Run: headless pygame with SDL's dummy video driver; simulated clock (each Clock.tick advances the game by its frame time, no real sleeping); random seed 0; keys injected as events and as key.get_pressed() state; no mouse input.
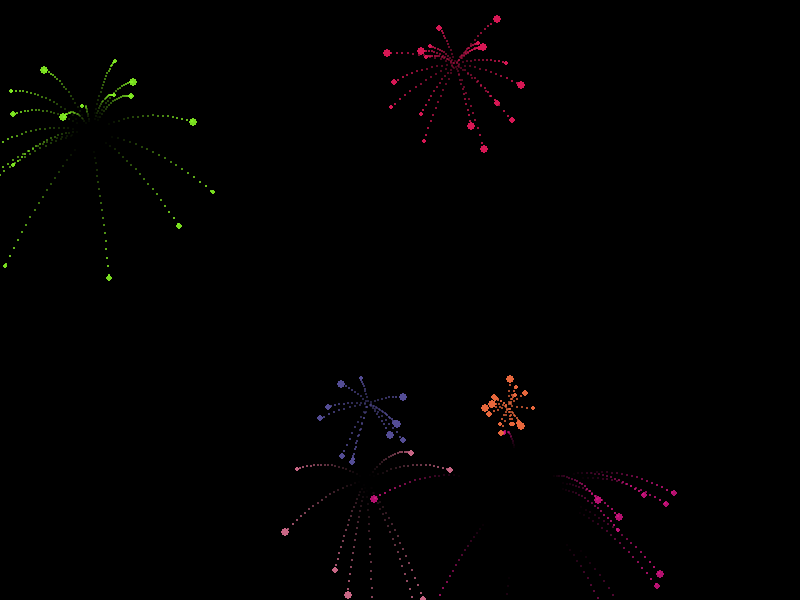
Frame 1 of 4 · flips 1–60 · no input
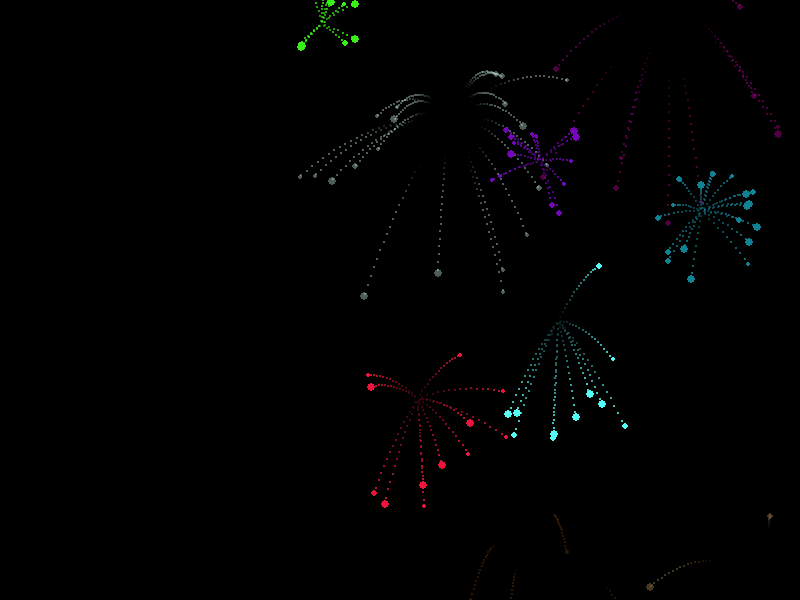
Frame 2 of 4 · flips 61–180 · tapped SPACE, RETURN · held RIGHT (→), D
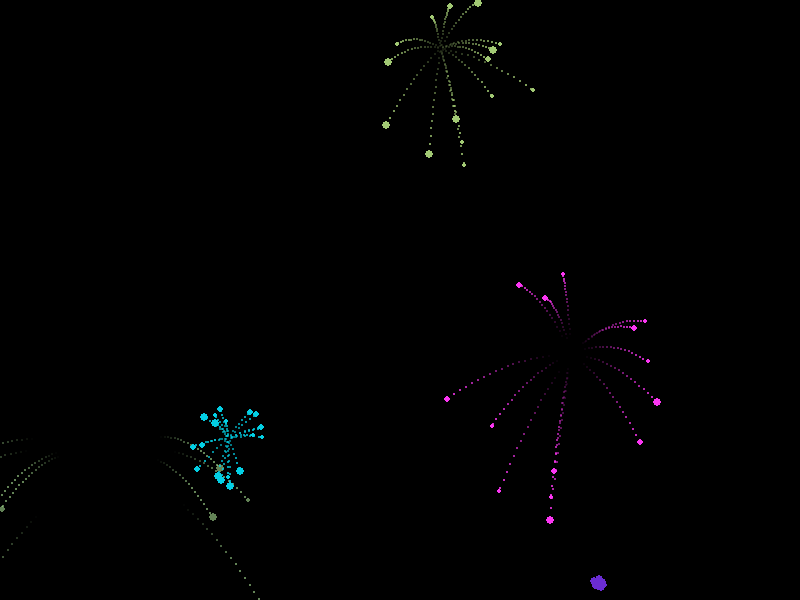
Frame 3 of 4 · flips 181–300 · held DOWN (↓), S
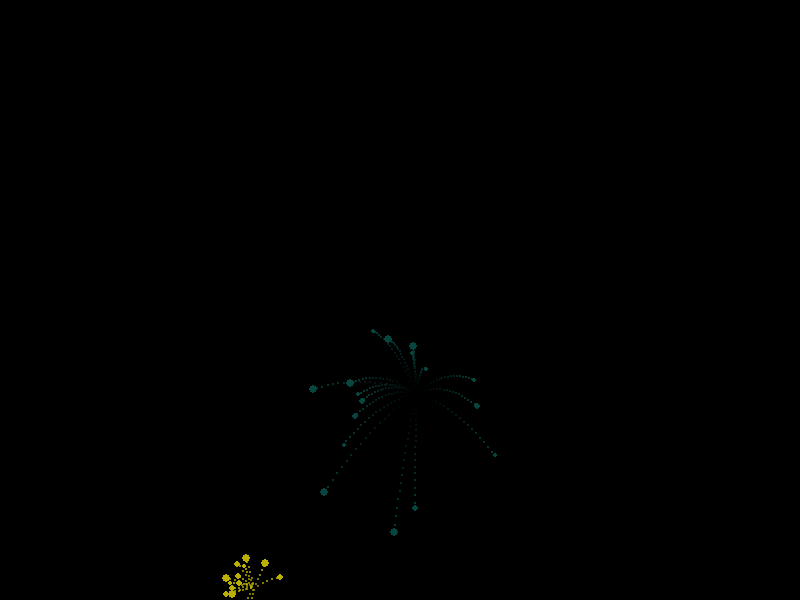
Frame 4 of 4 · flips 301–420 · held LEFT (←), A, UP (↑), W

The pygame program that drew these frames:

import pygame
import random
import math

# Класс - частица фейерверка
class Particle:
    # Инициализация
    def __init__(self, x, y, color, config=None):
        # Инициализация конфигурации
        if config is None:
            config = {}
        config_particle = config.get('particle', {})
        
        # Основные параметры частицы
        self.x = x
        self.y = y
        self.color = color # Цвет наследуется от фейерверка
        
        # Случайное направление движения по кругу
        angle = random.uniform(0, 2 * math.pi) # Случайный угол от 0 до 360 градусов
        speed_range = config_particle.get('speed_range', [1.5, 3])
        speed = random.uniform(speed_range[0], speed_range[1])
        
        # Разложение скорости на компоненты по осям
        self.speed_x = math.cos(angle) * speed
        self.speed_y = math.sin(angle) * speed
        
        # Визуальные параметры
        size_range = config_particle.get('size_range', [2, 4])
        self.size = random.randint(size_range[0], size_range[1])
        
        # Время жизни частицы
        lifetime_range = config_particle.get('lifetime_range', [200, 220])
        self.lifetime = random.randint(lifetime_range[0], lifetime_range[1])
        self.max_lifetime = self.lifetime  # Сохраняем максимальное время жизни
        
        # Параметры следа частицы
        self.line = [] # Список точек следа (x, y, size, alpha)
        self.max_line_length = config_particle.get('line_max_length', 15)
        self.line_counter = 0 # Счетчик для создания точек
        self.line_spacing = config_particle.get('line_spacing', 2)
        self.line_fade_speed = config_particle.get('line_fade_speed', 6)
        self.base_size = config_particle.get('base_size', 2.5)
        
        # Физические параметры
        self.gravity = config_particle.get('gravity', 0.05)
        
        # Параметры затухания
        self.fading = False # Флаг начала затухания
        self.fade_alpha = 255  # Начальная прозрачность
        self.fade_start = config_particle.get('fade_start', 30) # Когда начинать затухание
    
    # Обновление состояния частицы на каждом кадре
    def update(self):
        # Сохраняем предыдущую позицию для создания плавного следа
        old_x, old_y = self.x, self.y
        
        # Обновление позиции с учетом гравитации
        self.x += self.speed_x
        self.y += self.speed_y
        self.speed_y += self.gravity # Гравитация влияет только на вертикальную скорость
        self.lifetime -= 1 # Уменьшаем время жизни
        
        # Активация затухания, когда время жизни подходит к концу
        if self.lifetime <= self.fade_start and not self.fading:
            self.fading = True
        
        # Обновление прозрачности при затухании
        if self.fading:
            # Прогресс затухания от 0 до 1
            fade_progress = (self.fade_start - self.lifetime) / self.fade_start
            self.fade_alpha = max(0, 255 - int(255 * fade_progress))
        
        # Добавление новых точек следа
        self._add_line_point(old_x, old_y)
        
        # Обновление существующих точек следа
        self._update_line()
    
    # Добавление новой точки в след частицы
    def _add_line_point(self, old_x, old_y):
        self.line_counter += 1
        if self.line_counter >= self.line_spacing:
            # Длина следа зависит от текущей скорости
            speed_factor = min(1.0, (abs(self.speed_x) + abs(self.speed_y)) / 8)  # Чем быстрее движется частица, тем длиннее след
            current_line_length = self.max_line_length * (0.5 + 0.5 * speed_factor)
            
            # Используем среднюю точку между старым и новым положением для плавности
            mid_x = (old_x + self.x) / 2
            mid_y = (old_y + self.y) / 2
            
            # Прозрачность точек следа не превышает общую прозрачность частицы
            line_alpha = min(220, self.fade_alpha)
            self.line.append((mid_x, mid_y, current_line_length, line_alpha))
            self.line_counter = 0
    
    # Обновление точек следа (уменьшение альфа-канала)
    def _update_line(self):
        # Уменьшение альфа-канала всех точек с учетом общего затухания
        for i in range(len(self.line)):
            x, y, size, alpha = self.line[i]
            # Уменьшаем прозрачность, но не ниже 0
            new_alpha = max(0, alpha - self.line_fade_speed)
            # Учитываем общее затухание частицы
            if self.fading:
                new_alpha = min(new_alpha, self.fade_alpha)
            self.line[i] = (x, y, size, new_alpha)
        
        # Удаление полностью прозрачных точек
        self.line = [(x, y, size, alpha) for x, y, size, alpha in self.line if alpha > 0]
    
    # Проверка на время жизни частицы
    def is_alive(self):
        return self.lifetime > 0
    
    # Отрисовка частицы и ее следа
    def draw(self, screen):
        # Отрисовка следа
        self._draw_line(screen)
        
        # Отрисовка самой частицы (круг)
        if self.is_alive():
            # Используем fade_alpha для плавного затухания
            alpha = self.fade_alpha
            
            # Создание поверхности с альфа-каналом для частицы
            particle_surface = pygame.Surface((self.size * 2 + 2, self.size * 2 + 2), pygame.SRCALPHA)
            particle_color = (*self.color, alpha) # Цвет с учетом прозрачности
            
            # Отрисовка круглой частицы
            pygame.draw.circle(particle_surface, particle_color, (self.size + 1, self.size + 1), self.size)
            
            # Размещение частицы на экране
            screen.blit(particle_surface, (self.x - self.size - 1, self.y - self.size - 1))
    
    # Отрисовка следа
    def _draw_line(self, screen):
        for x, y, size, alpha in self.line:
            if alpha > 0: # Рисуем только видимые точки
                # Расчет размера точки следа
                circle_size = max(0.5, size / 8)
                
                # Создание поверхности с альфа-каналом
                max_surface_size = int(self.base_size * 2 + 2)
                circle_surface = pygame.Surface((max_surface_size, max_surface_size), pygame.SRCALPHA)
                circle_color = (*self.color, int(alpha)) # Цвет с учетом прозрачности
                
                # Отрисовка круглой точки следа
                center_x, center_y = max_surface_size // 2, max_surface_size // 2
                pygame.draw.circle(circle_surface, circle_color, (center_x, center_y), circle_size)
                
                # Размещение точки следа на экране
                screen.blit(circle_surface, (x - center_x, y - center_y))

if __name__ == "__main__":
    # Инициализация pygame
    pygame.init()
    width, height = 800, 600
    screen = pygame.display.set_mode((width, height))
    pygame.display.set_caption('Частица')
    background = (0, 0, 0)
    clock = pygame.time.Clock()

    # Список всех частиц
    particles = []

    # Основной цикл
    running = True

    while running:
        screen.fill((background))
        
        # Обработчик событий
        for event in pygame.event.get():
            if event.type == pygame.QUIT:
                running = False
            if event.type == pygame.KEYDOWN:
                if event.key == pygame.K_ESCAPE: # Клавища ESC - выход
                    running = False
        
        # Создание групп частиц для тестирования
        if len(particles) == 0 or random.random() < 0.05:
            group_size = random.randint(8, 20)
            group_color = (random.randint(0, 255), random.randint(0, 255), random.randint(0, 255))
            base_x = random.randint(0, width)
            base_y = random.randint(0, height)
            group_lifetime = random.randint(60, 100)
            
            # Создание группы частиц с одинаковым временем жизни
            for _ in range(group_size):
                particle = Particle(base_x, base_y, group_color)
                particle.lifetime = group_lifetime
                particle.max_lifetime = group_lifetime
                particles.append(particle)
        
        # Обновление и отрисовка всех частиц
        for particle in particles[:]: # Испольуем копию списка, чтобы безопасно удалять частицы
            particle.update()
            particle.draw(screen)
            
            # Удаление "мертвых" частиц
            if not particle.is_alive():
                particles.remove(particle)
        
        # Обновление дисплея
        pygame.display.flip()
        clock.tick(60)
    
    # Завершение работы
    pygame.quit()
